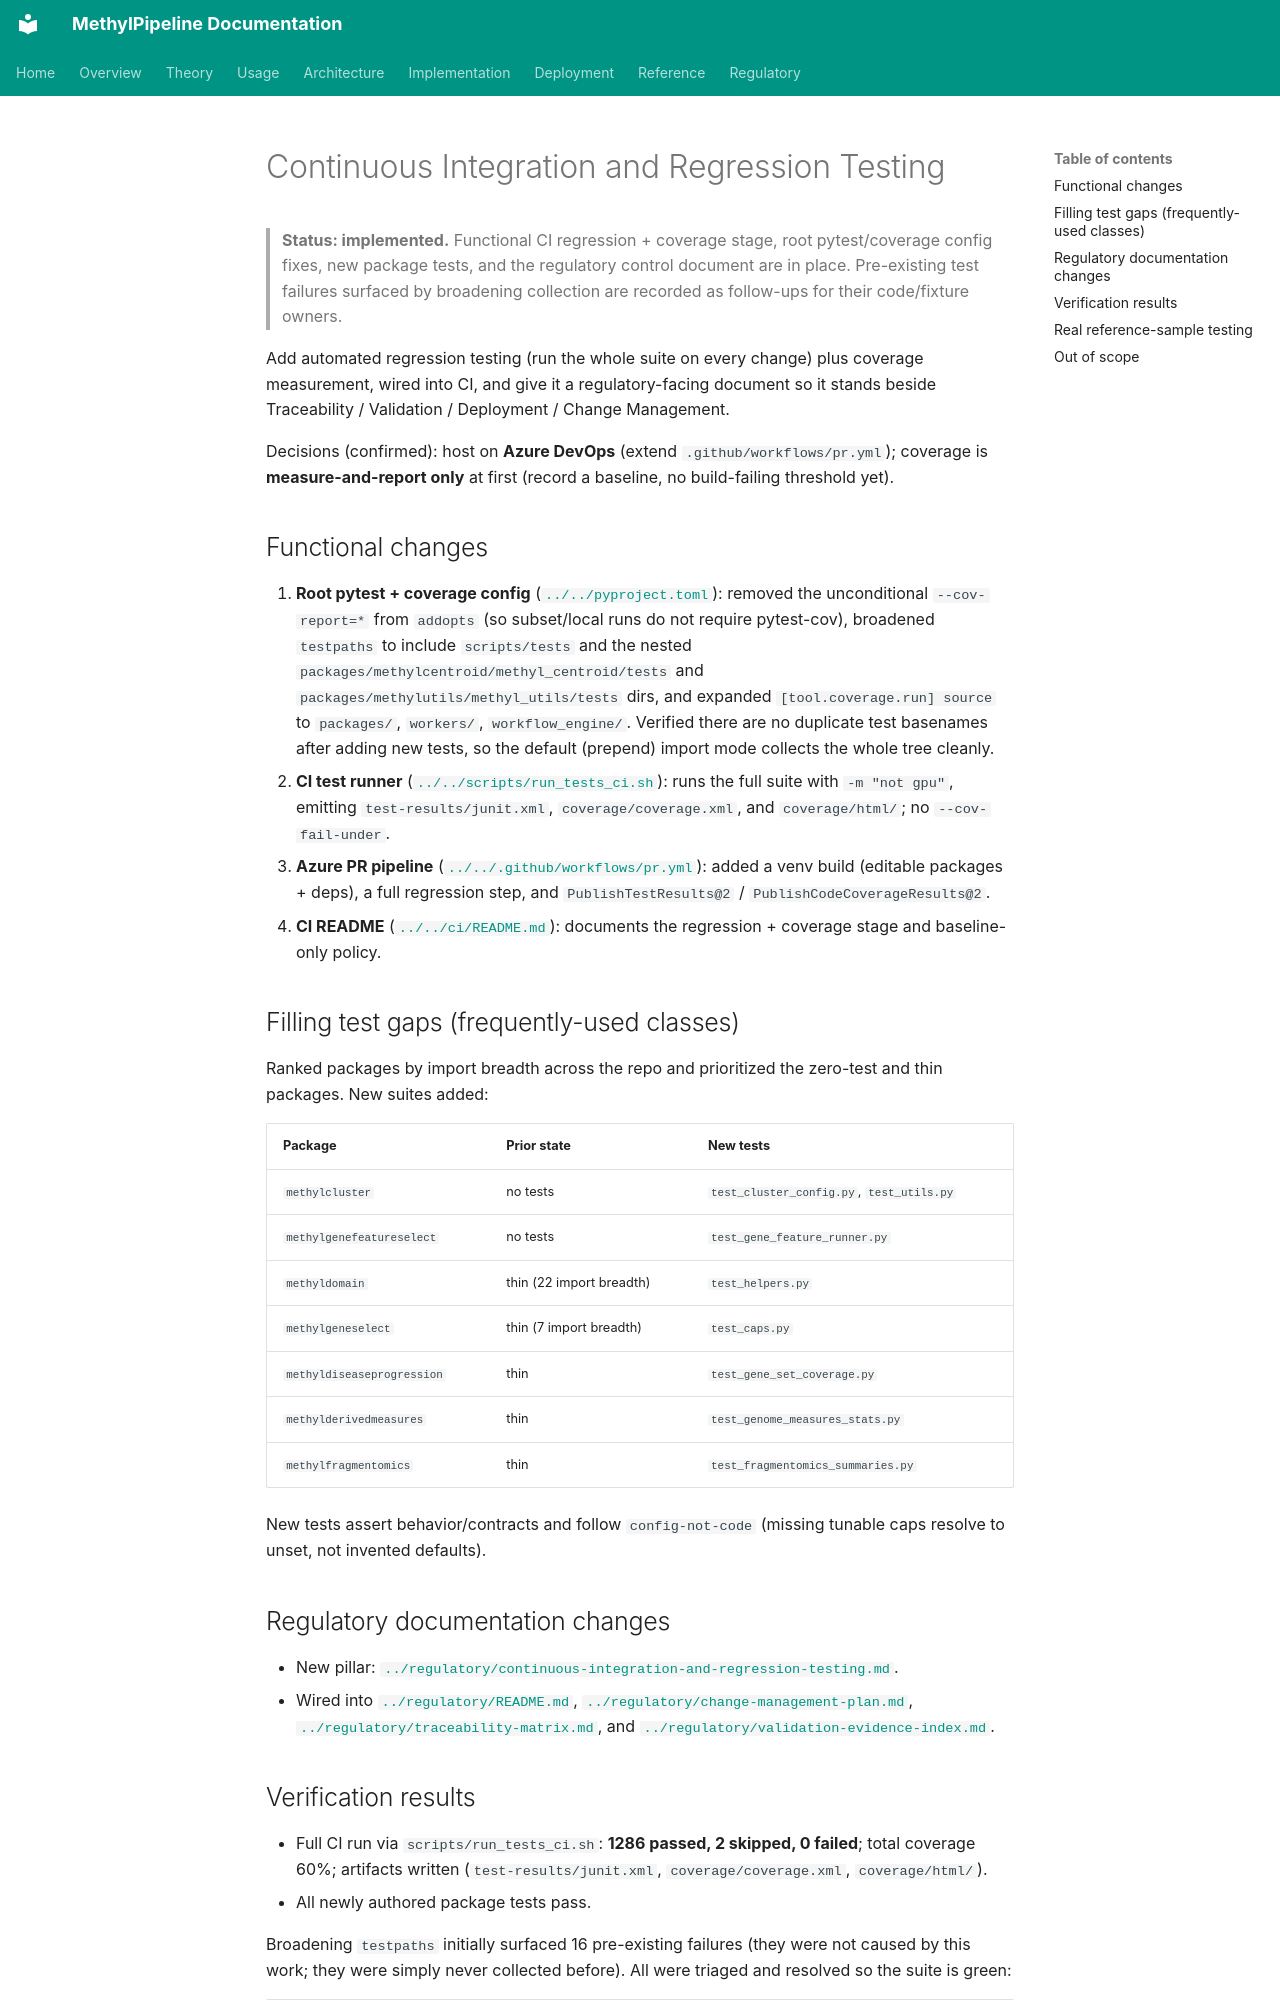

repository: Goliath-Research/GoliathWorkflow · page: plans/ci-regression-testing.plan/index.html · generator: mkdocs

---
name: CI Regression Testing
overview: Add a Continuous Integration regression + coverage stage to the Azure DevOps PR pipeline (measure-and-report first, no failing threshold), fix the coverage/testpaths gaps in the root pytest config, author missing tests so every used package covers its most important classes/features, and document CI/regression testing as a first-class regulatory control alongside Traceability, Validation, Deployment, and Change Management.
azure_devops:
  type: Feature
  title: "CI regression testing and coverage"
  work_item_id: 591
  epic_id: 413
todos:
  - id: pytest-config
    content: "Fix root pyproject.toml: drop unconditional --cov-report from addopts, broaden testpaths (scripts/tests + nested package tests), and expand coverage source to packages/workers/workflow_engine."
    status: completed
    work_item_id: 592
  - id: ci-script
    content: Add scripts/run_tests_ci.sh emitting JUnit XML + Cobertura coverage XML, running with -m 'not gpu' and no --cov-fail-under.
    status: completed
    work_item_id: 593
  - id: test-gap-analysis
    content: Rank packages/classes by import frequency across the repo and produce a prioritized per-package list of the most-used untested classes/features to cover.
    status: completed
    work_item_id: 594
  - id: author-missing-tests
    content: Author unit tests for the highest-priority untested classes/features per used package, starting with zero-test (methylcluster, methylgenefeatureselect) and thin packages (methylderivedmeasures, methylfragmentomics, methylgeneselect, methyldiseaseprogression, methyldomain).
    status: completed
    work_item_id: 595
  - id: azure-pipeline
    content: Extend .github/workflows/pr.yml with a full-suite regression + coverage step and PublishTestResults@2 / PublishCodeCoverageResults@2.
    status: completed
    work_item_id: 596
  - id: ci-readme
    content: Update ci/README.md to describe the regression + coverage stage and baseline-only policy.
    status: completed
    work_item_id: 597
  - id: regulatory-doc
    content: Author docs/regulatory/continuous-integration-and-regression-testing.md as a new regulatory pillar.
    status: completed
    work_item_id: 598
  - id: regulatory-wiring
    content: Wire the new doc into docs/regulatory/README.md, change-management-plan.md, traceability-matrix.md, and validation-evidence-index.md.
    status: completed
    work_item_id: 599
  - id: verify
    content: Run scripts/run_tests_ci.sh in .venv to confirm full collection and artifact generation with no import collisions or new failures.
    status: completed
    work_item_id: 600
  - id: real-data-registry
    content: Add typed TestDataRegistry (per-analyte reference samples + named groups), schema export, site manifest 'testing' block, and pytest real-data helpers/marker.
    status: completed
    work_item_id: 601
  - id: real-data-tests
    content: Add real_data tests (loader, derived measures, cohort group) that skip when unmounted, plus registry unit tests; add self-hosted real-data CI pipeline.
    status: completed
    work_item_id: 602
  - id: real-data-docs
    content: Author docs/reference/test-data-registry.md and wire real-data testing + provenance into the regulatory CI/traceability/evidence docs.
    status: completed
    work_item_id: 603
---

# Continuous Integration and Regression Testing

> **Status: implemented.** Functional CI regression + coverage stage, root
> pytest/coverage config fixes, new package tests, and the regulatory control
> document are in place. Pre-existing test failures surfaced by broadening
> collection are recorded as follow-ups for their code/fixture owners.

Add automated regression testing (run the whole suite on every change) plus
coverage measurement, wired into CI, and give it a regulatory-facing document so
it stands beside Traceability / Validation / Deployment / Change Management.

Decisions (confirmed): host on **Azure DevOps** (extend
`.github/workflows/pr.yml`); coverage is **measure-and-report only** at first
(record a baseline, no build-failing threshold yet).

## Functional changes

1. **Root pytest + coverage config** ([`../../pyproject.toml`](../../pyproject.toml)):
   removed the unconditional `--cov-report=*` from `addopts` (so subset/local runs
   do not require pytest-cov), broadened `testpaths` to include `scripts/tests` and
   the nested `packages/methylcentroid/methyl_centroid/tests` and
   `packages/methylutils/methyl_utils/tests` dirs, and expanded
   `[tool.coverage.run] source` to `packages/`, `workers/`, `workflow_engine/`.
   Verified there are no duplicate test basenames after adding new tests, so the
   default (prepend) import mode collects the whole tree cleanly.
2. **CI test runner** ([`../../scripts/run_tests_ci.sh`](../../scripts/run_tests_ci.sh)):
   runs the full suite with `-m "not gpu"`, emitting `test-results/junit.xml`,
   `coverage/coverage.xml`, and `coverage/html/`; no `--cov-fail-under`.
3. **Azure PR pipeline** ([`../../.github/workflows/pr.yml`](../../.github/workflows/pr.yml)):
   added a venv build (editable packages + deps), a full regression step, and
   `PublishTestResults@2` / `PublishCodeCoverageResults@2`.
4. **CI README** ([`../../ci/README.md`](../../ci/README.md)): documents the
   regression + coverage stage and baseline-only policy.
